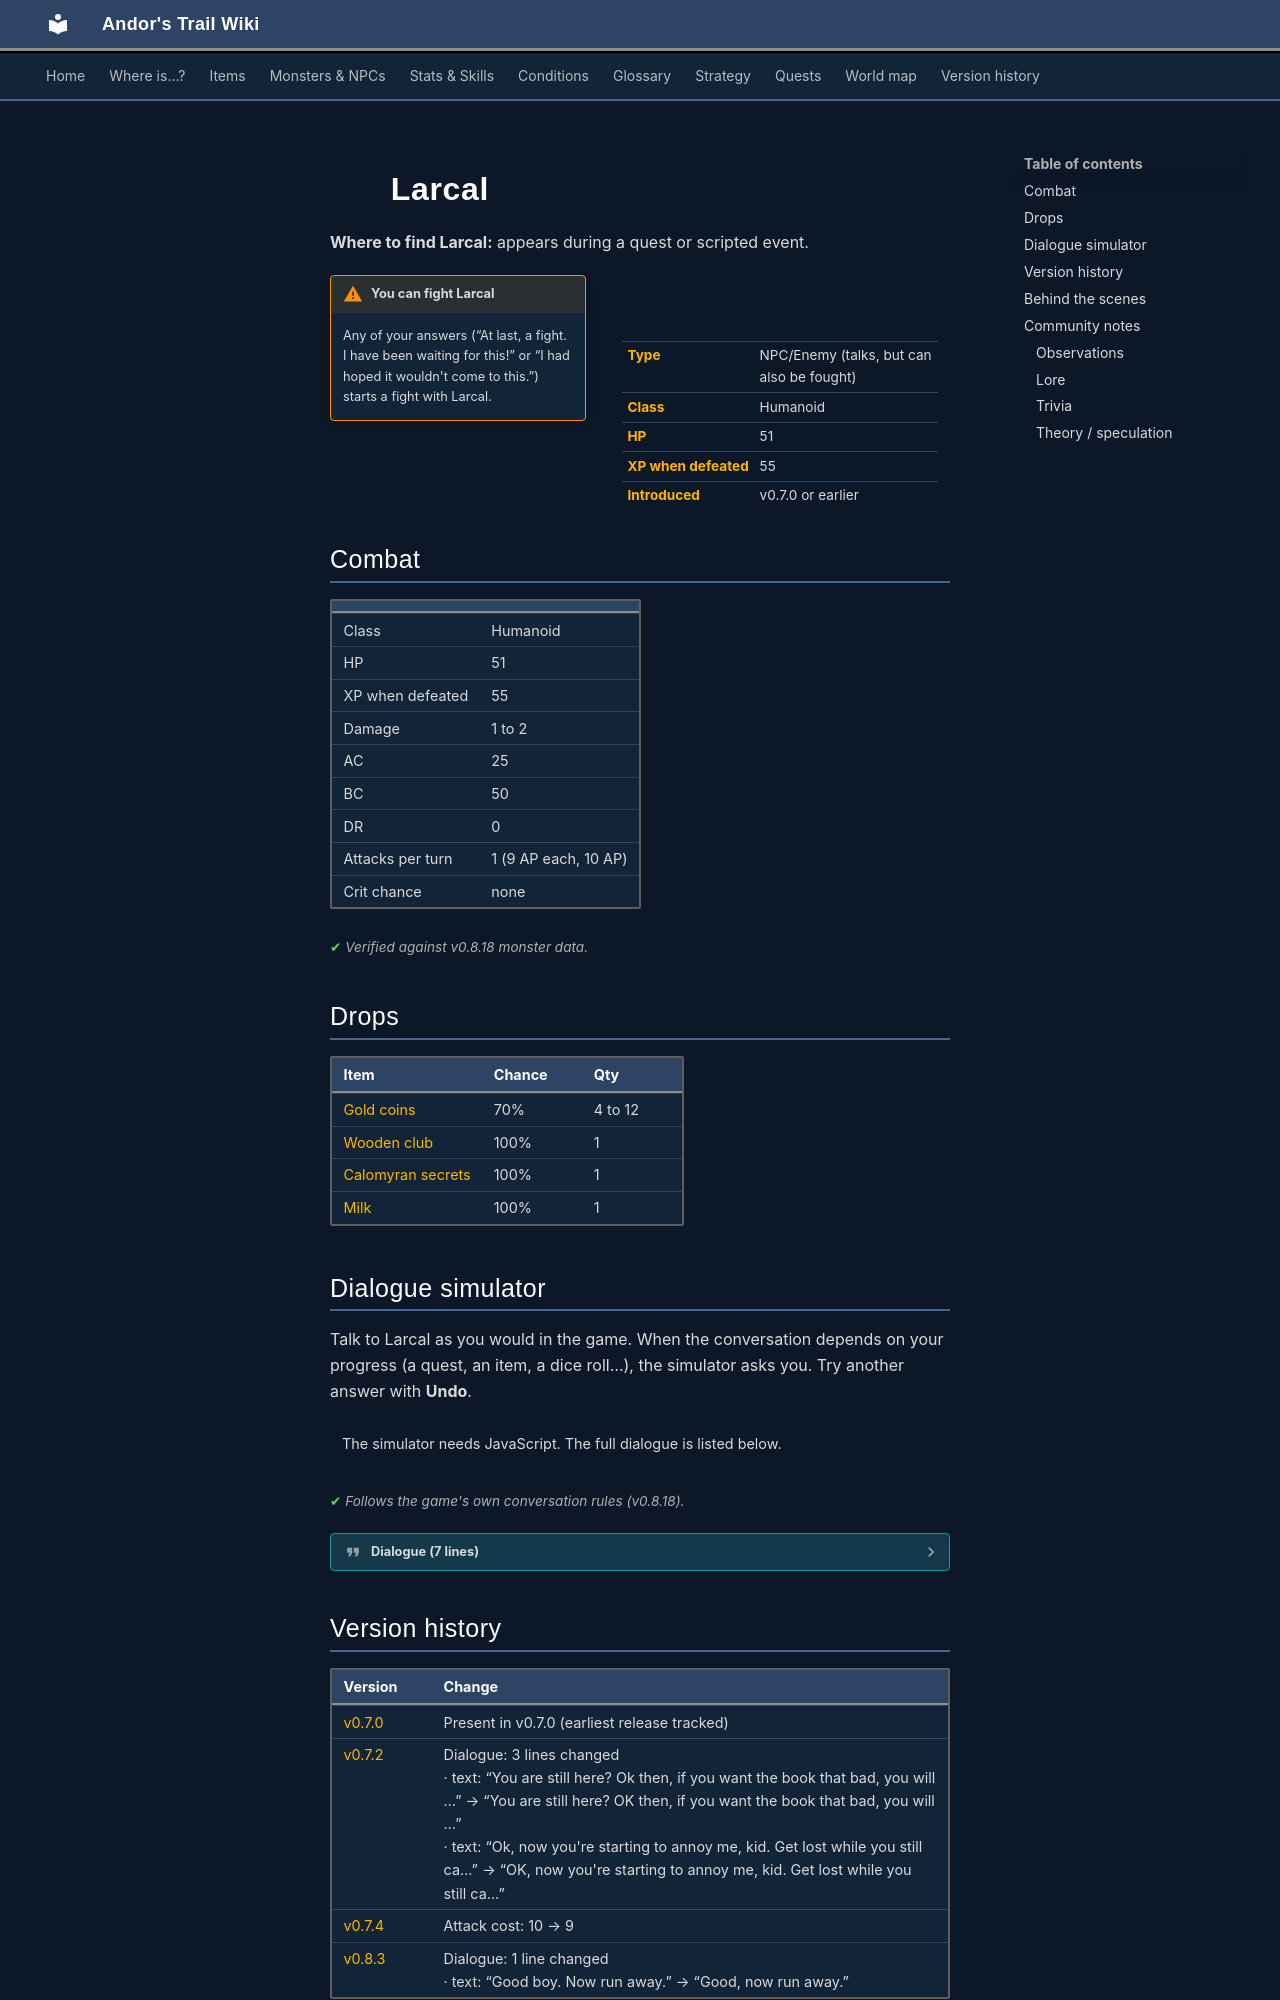

repository: asdfghjkl628/Andor-s-Trail-Wikiiii · page: monsters/larcal/index.html · generator: mkdocs

---
description: "Larcal is an NPC you can also fight in Andor's Trail."
---

# ![](../assets/icons/monsters/monsters_men2_2.png){ .sprite } Larcal

**Where to find Larcal:** appears during a quest or scripted event.

<div class="infobox" markdown>

<p class="ib-img"><img class="sprite" src="../../assets/icons/monsters/monsters_men2_2.png" alt=""></p>

| | |
|---|---|
| **Type** | NPC/Enemy (talks, but can also be fought) |
| **Class** | Humanoid |
| **HP** | 51 |
| **XP when defeated** | 55 |
| **Introduced** | v0.7.0 or earlier |

</div>

!!! warning "You can fight Larcal"
    Any of your answers (“At last, a fight. I have been waiting for this!” or “I had hoped it wouldn't come to this.”) starts a fight with Larcal.

## Combat

| | |
|---|---|
| Class | Humanoid |
| HP | 51 |
| XP when defeated | 55 |
| Damage | 1 to 2 |
| AC | 25 |
| BC | 50 |
| DR | 0 |
| Attacks per turn | 1 (9 AP each, 10 AP) |
| Crit chance | none |


<p class="verified">Verified against v0.8.18 monster data.</p>

## Drops

| Item | Chance | Qty |
|---|---|---|
| [Gold coins](../items/gold.md) | 70% | 4 to 12 |
| [Wooden club](../items/club1.md) | 100% | 1 |
| [Calomyran secrets](../items/calomyran_secrets.md) | 100% | 1 |
| [Milk](../items/milk.md) | 100% | 1 |

## Dialogue simulator

Talk to Larcal as you would in the game. When the conversation depends on your progress (a quest, an item, a dice roll…), the simulator asks you. Try another answer with **Undo**.

<div class="dlg-sim" data-src="../../assets/dialogue/larcal.json" data-npc="Larcal" markdown="0"><noscript>The simulator needs JavaScript. The full dialogue is listed below.</noscript></div>

<p class="verified">Follows the game's own conversation rules (v0.8.18).</p>

??? quote "Dialogue (7 lines)"

    *Exactly as in the game files. Each line appears once; links jump to where a choice leads.*

    <span id="d-larcal"></span>**`larcal`** Larcal: “I don't have time for you, kid. Get lost.”

    - “I found a note with your name on it while looking for the book 'Calomyran Secrets'.” *(if reached stage 20 of [Calomyran secrets](../quests/calomyran.md#stage-20))* → [larcal_1](#d-larcal_1)

    <span id="d-larcal_1"></span>**`larcal_1`** Larcal: “Now now, what have we here? Are you implying that I have been down in Arcir's basement?”

    - Next → [larcal_2](#d-larcal_2)

    <span id="d-larcal_2"></span>**`larcal_2`** Larcal: “So, maybe I was. The book is mine anyway.”

    - Next → [larcal_3](#d-larcal_3)

    <span id="d-larcal_3"></span>**`larcal_3`** Larcal: “Look, let's solve this peacefully. You walk away and forget about that book, and you might still live.”

    - “Very well. Keep your book.” → [larcal_4](#d-larcal_4)
    - “No, you will give me that book.” → [larcal_5](#d-larcal_5)

    <span id="d-larcal_4"></span>**`larcal_4`** Larcal: “Good, now run away.”


    <span id="d-larcal_5"></span>**`larcal_5`** Larcal: “OK, now you're starting to annoy me, kid. Get lost while you still can.”

    - “Very well. I will leave.” → *conversation ends*
    - “No, that book is not yours!” → [larcal_6](#d-larcal_6)

    <span id="d-larcal_6"></span>**`larcal_6`** Larcal: “You are still here? OK then, if you want the book that bad, you will have to take it from me!”

    - “At last, a fight. I have been waiting for this!” → *fight starts*
    - “I had hoped it wouldn't come to this.” → *fight starts*
    - “Very well. I will leave.” → *conversation ends*



## Version history

| Version | Change |
|---|---|
| [v0.7.0](../versions/0.7.0.md) | Present in v0.7.0 (earliest release tracked) |
| [v0.7.2](../versions/0.7.2.md) | Dialogue: 3 lines changed<br>· text: “You are still here? Ok then, if you want the book that bad, you will …” → “You are still here? OK then, if you want the book that bad, you will …”<br>· text: “Ok, now you're starting to annoy me, kid. Get lost while you still ca…” → “OK, now you're starting to annoy me, kid. Get lost while you still ca…” |
| [v0.7.4](../versions/0.7.4.md) | Attack cost: 10 → 9 |
| [v0.8.3](../versions/0.8.3.md) | Dialogue: 1 line changed<br>· text: “Good boy. Now run away.” → “Good, now run away.” |

<p class="verified">Verified against v0.8.18 and every earlier release back to v0.7.0 (game data compared release by release).</p>
